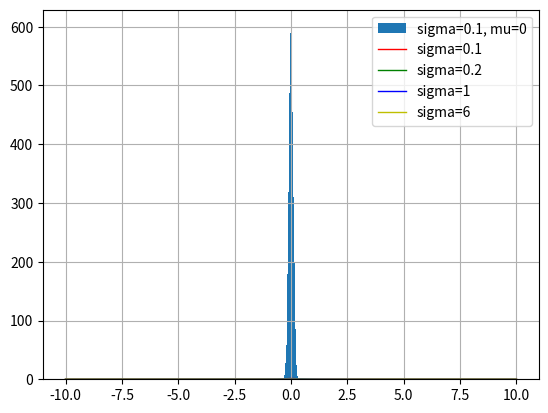

Write Python code to recreate this figure.
import matplotlib.pyplot as plt
import numpy as np
import math

sampleNo = 10000

# 绘制一个高斯分布的区间
# 偏差，均值
mu = 0
# 标准差
sigma = 0.1
# 产生一个符合高斯的分布 
s = np.random.normal(mu, sigma, sampleNo )
plt.hist(s, 50, label='sigma=0.1, mu=0')
plt.grid(True)
plt.legend()
plt.show()

# 绘制正态分布概率密度函数
sigma=[0.1, 0.2, 1, 6]
sig_list = [math.sqrt(s) for s in sigma]  # 方差

x_data = np.linspace(-10, 10, sampleNo)
y_data = []
for sig in sig_list:
    y_sig = [np.exp(-(x - mu) ** 2 /(2* sig **2))/(math.sqrt(2*math.pi)*sig) for x in x_data]
    y_data.append(y_sig)

plt.plot(x_data, y_data[0], "r-", linewidth=1, label="sigma=%s"%sigma[0])
plt.plot(x_data, y_data[1], "g-", linewidth=1, label="sigma=%s"%sigma[1])
plt.plot(x_data, y_data[2], "b-", linewidth=1, label="sigma=%s"%sigma[2])
plt.plot(x_data, y_data[3], "y-", linewidth=1, label="sigma=%s"%sigma[3])

plt.grid(True)
plt.legend()
plt.show()
